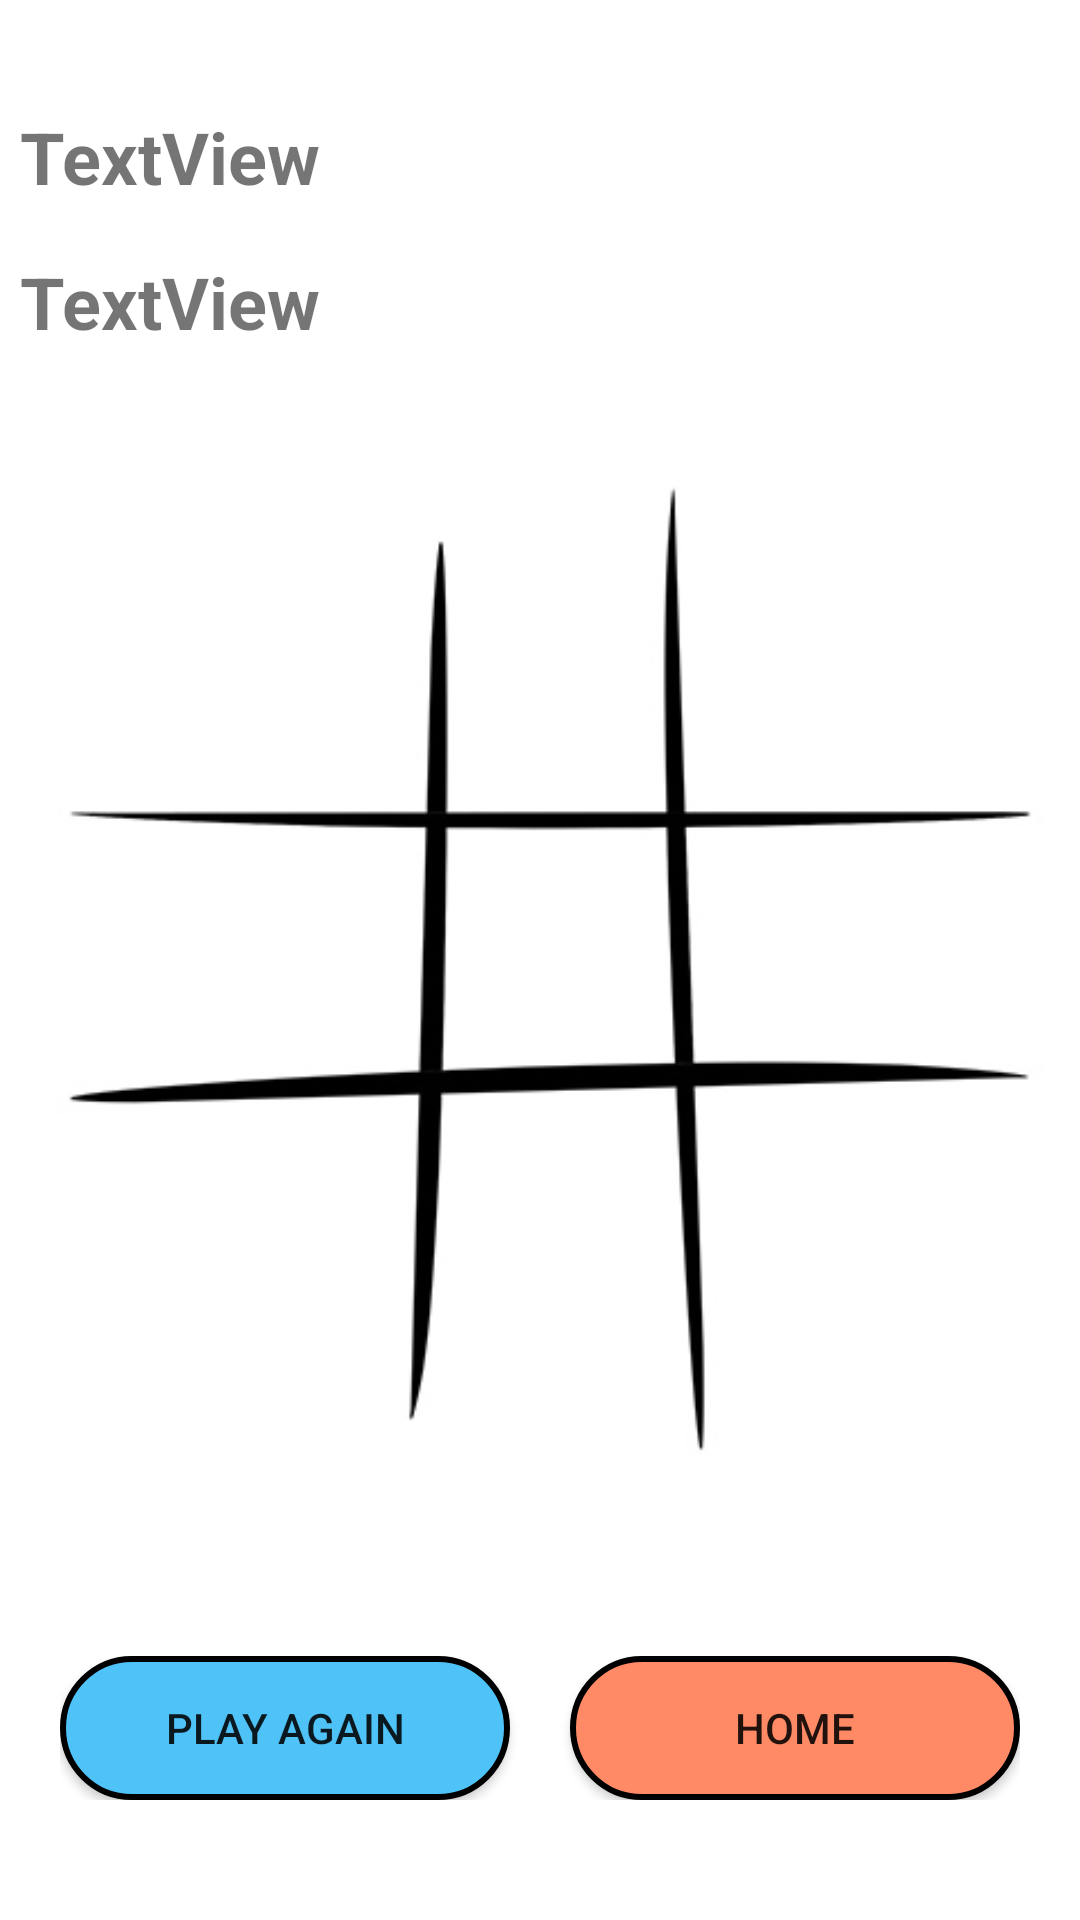

Write the Android layout XML for this screen, with the resource values it uses.
<!-- AndroidManifest.xml: application theme Theme.XOOynu -->
<!-- res/layout/activity_game_display.xml -->
<?xml version="1.0" encoding="utf-8"?>
<androidx.constraintlayout.widget.ConstraintLayout
    xmlns:android="http://schemas.android.com/apk/res/android"
    xmlns:app="http://schemas.android.com/apk/res-auto"
    xmlns:tools="http://schemas.android.com/tools"
    xmlns:custom="http://schemas.android.com/apk/res-auto"
    android:layout_width="match_parent"
    android:layout_height="match_parent"
    android:background="@drawable/tic_tac_toe_bacground"
    tools:context=".GameDisplay">

    <TextView
        android:id="@+id/textViewPlayer1"
        android:layout_width="wrap_content"
        android:layout_height="wrap_content"
        android:layout_marginStart="32dp"
        android:layout_marginTop="36dp"
        android:layout_marginEnd="279dp"
        android:textSize="24sp"
        android:textStyle="bold"
        android:text="TextView"
        app:layout_constraintEnd_toEndOf="parent"
        app:layout_constraintStart_toStartOf="parent"
        app:layout_constraintTop_toTopOf="parent" />

    <TextView
        android:id="@+id/textViewPlayer2"
        android:layout_width="wrap_content"
        android:layout_height="wrap_content"
        android:layout_marginStart="32dp"
        android:layout_marginTop="16dp"
        android:layout_marginEnd="279dp"
        android:text="TextView"
        android:textSize="24sp"
        android:textStyle="bold"
        app:layout_constraintEnd_toEndOf="parent"
        app:layout_constraintStart_toStartOf="parent"
        app:layout_constraintTop_toBottomOf="@+id/textViewPlayer1" />

    <LinearLayout
        android:layout_width="wrap_content"
        android:layout_height="wrap_content"
        android:orientation="vertical"
        app:layout_constraintBottom_toBottomOf="parent"
        app:layout_constraintEnd_toEndOf="parent"
        app:layout_constraintHorizontal_bias="0.56"
        app:layout_constraintStart_toStartOf="parent"
        app:layout_constraintTop_toTopOf="parent"
        app:layout_constraintVertical_bias="0.48000002">

        <LinearLayout
            android:id="@+id/linearLayout"
            android:layout_width="wrap_content"
            android:layout_height="wrap_content"
            android:layout_marginBottom="20dp"
            android:orientation="horizontal">

            <ImageView
                android:id="@+id/imageView0"
                android:layout_width="75dp"
                android:layout_height="69dp"
                android:layout_marginRight="20dp" />

            <ImageView
                android:id="@+id/imageView1"
                android:layout_width="75dp"
                android:layout_height="69dp"
                android:layout_marginRight="20dp" />

            <ImageView
                android:id="@+id/imageView2"
                android:layout_width="75dp"
                android:layout_height="69dp"/>
        </LinearLayout>

        <LinearLayout
            android:layout_width="wrap_content"
            android:layout_height="wrap_content"
            android:layout_marginBottom="20dp"
            android:orientation="horizontal">

            <ImageView
                android:id="@+id/imageView3"
                android:layout_width="75dp"
                android:layout_height="69dp"
                android:layout_marginRight="20dp"
                />

            <ImageView
                android:id="@+id/imageView4"
                android:layout_width="75dp"
                android:layout_height="69dp"
                android:layout_marginRight="20dp"
                 />

            <ImageView
                android:id="@+id/imageView5"
                android:layout_width="75dp"
                android:layout_height="69dp"
                />
        </LinearLayout>

        <LinearLayout
            android:layout_width="wrap_content"
            android:layout_height="wrap_content"
            android:orientation="horizontal">

            <ImageView
                android:id="@+id/imageView6"
                android:layout_width="75dp"
                android:layout_height="69dp"
                android:layout_marginRight="20dp"
                />

            <ImageView
                android:id="@+id/imageView7"
                android:layout_width="75dp"
                android:layout_height="69dp"
                android:layout_marginRight="20dp"
                />

            <ImageView
                android:id="@+id/imageView8"
                android:layout_width="75dp"
                android:layout_height="69dp"
                />
        </LinearLayout>
    </LinearLayout>

    <androidx.constraintlayout.widget.ConstraintLayout
        android:id="@+id/constraintLayout"
        android:layout_width="wrap_content"
        android:layout_height="wrap_content"
        android:layout_marginBottom="40dp"
        app:layout_constraintBottom_toBottomOf="parent"
        app:layout_constraintEnd_toEndOf="parent"
        app:layout_constraintStart_toStartOf="parent">

        <Button
            android:id="@+id/playAgainButton"
            android:layout_width="150dp"
            android:layout_height="wrap_content"
            android:layout_marginEnd="20dp"
            android:text="@string/playAgainButton"
            android:onClick="playAgainButtonClick"
            android:background="@drawable/blue_button"
            app:layout_constraintEnd_toStartOf="@+id/homeButton"
            app:layout_constraintStart_toStartOf="parent"
            app:layout_constraintTop_toTopOf="parent" />

        <Button
            android:id="@+id/homeButton"
            android:layout_width="150dp"
            android:layout_height="wrap_content"
            android:text="@string/homeButton"
            android:onClick="homeButtonClick"
            android:background="@drawable/red_button"
            android:layout_marginStart="20dp"
            app:layout_constraintEnd_toEndOf="parent"
            app:layout_constraintTop_toTopOf="parent" />
    </androidx.constraintlayout.widget.ConstraintLayout>


</androidx.constraintlayout.widget.ConstraintLayout>
<!-- resources referenced by this layout -->
<resources>
  <!-- drawable blue_button (drawable) -->
  <?xml version="1.0" encoding="utf-8"?>
  <selector xmlns:android="http://schemas.android.com/apk/res/android">
      <item>
          <shape android:shape="rectangle">
              <solid android:color="#4FC3F7"/>
              <corners android:radius="100dp" />
              <stroke android:color="@color/black"
                  android:width="2dp" />
          </shape>
      </item>
  </selector>
  <!-- drawable red_button (drawable) -->
  <?xml version="1.0" encoding="utf-8"?>
  <selector xmlns:android="http://schemas.android.com/apk/res/android">
      <item>
          <shape android:shape="rectangle">
              <solid android:color="#FF8A65"/>
              <corners android:radius="100dp" />
              <stroke android:color="@color/black"
                  android:width="2dp" />
          </shape>
      </item>
  </selector>
  <!-- drawable tic_tac_toe_bacground: jpg bitmap (drawable, 32341 bytes) -->
  <string name="homeButton">Home</string>
  <string name="playAgainButton">Play Again</string>
  <style name="Theme.XOOynu" parent="Theme.AppCompat.Light.NoActionBar">
          
          <item name="colorPrimary">@color/purple_500</item>
          <item name="colorPrimaryVariant">@color/purple_700</item>
          <item name="colorOnPrimary">@color/white</item>
          
          <item name="colorSecondary">@color/teal_200</item>
          <item name="colorSecondaryVariant">@color/teal_700</item>
          <item name="colorOnSecondary">@color/black</item>
          
          <item name="android:statusBarColor" tools:targetApi="l">?attr/colorPrimaryVariant</item>
          
          <item name="windowNoTitle">true</item>
          <item name="windowActionBar">false</item>
      </style>
  <!-- not gathered from this repository: default colours our renderer supplied (Android Studio template values) -->
  <color name="purple_500">#FF6200EE</color>
  <color name="purple_700">#FF3700B3</color>
  <color name="teal_200">#FF03DAC5</color>
  <color name="teal_700">#FF018786</color>
  <color name="black">#FF000000</color>
  <color name="white">#FFFFFFFF</color>
</resources>
